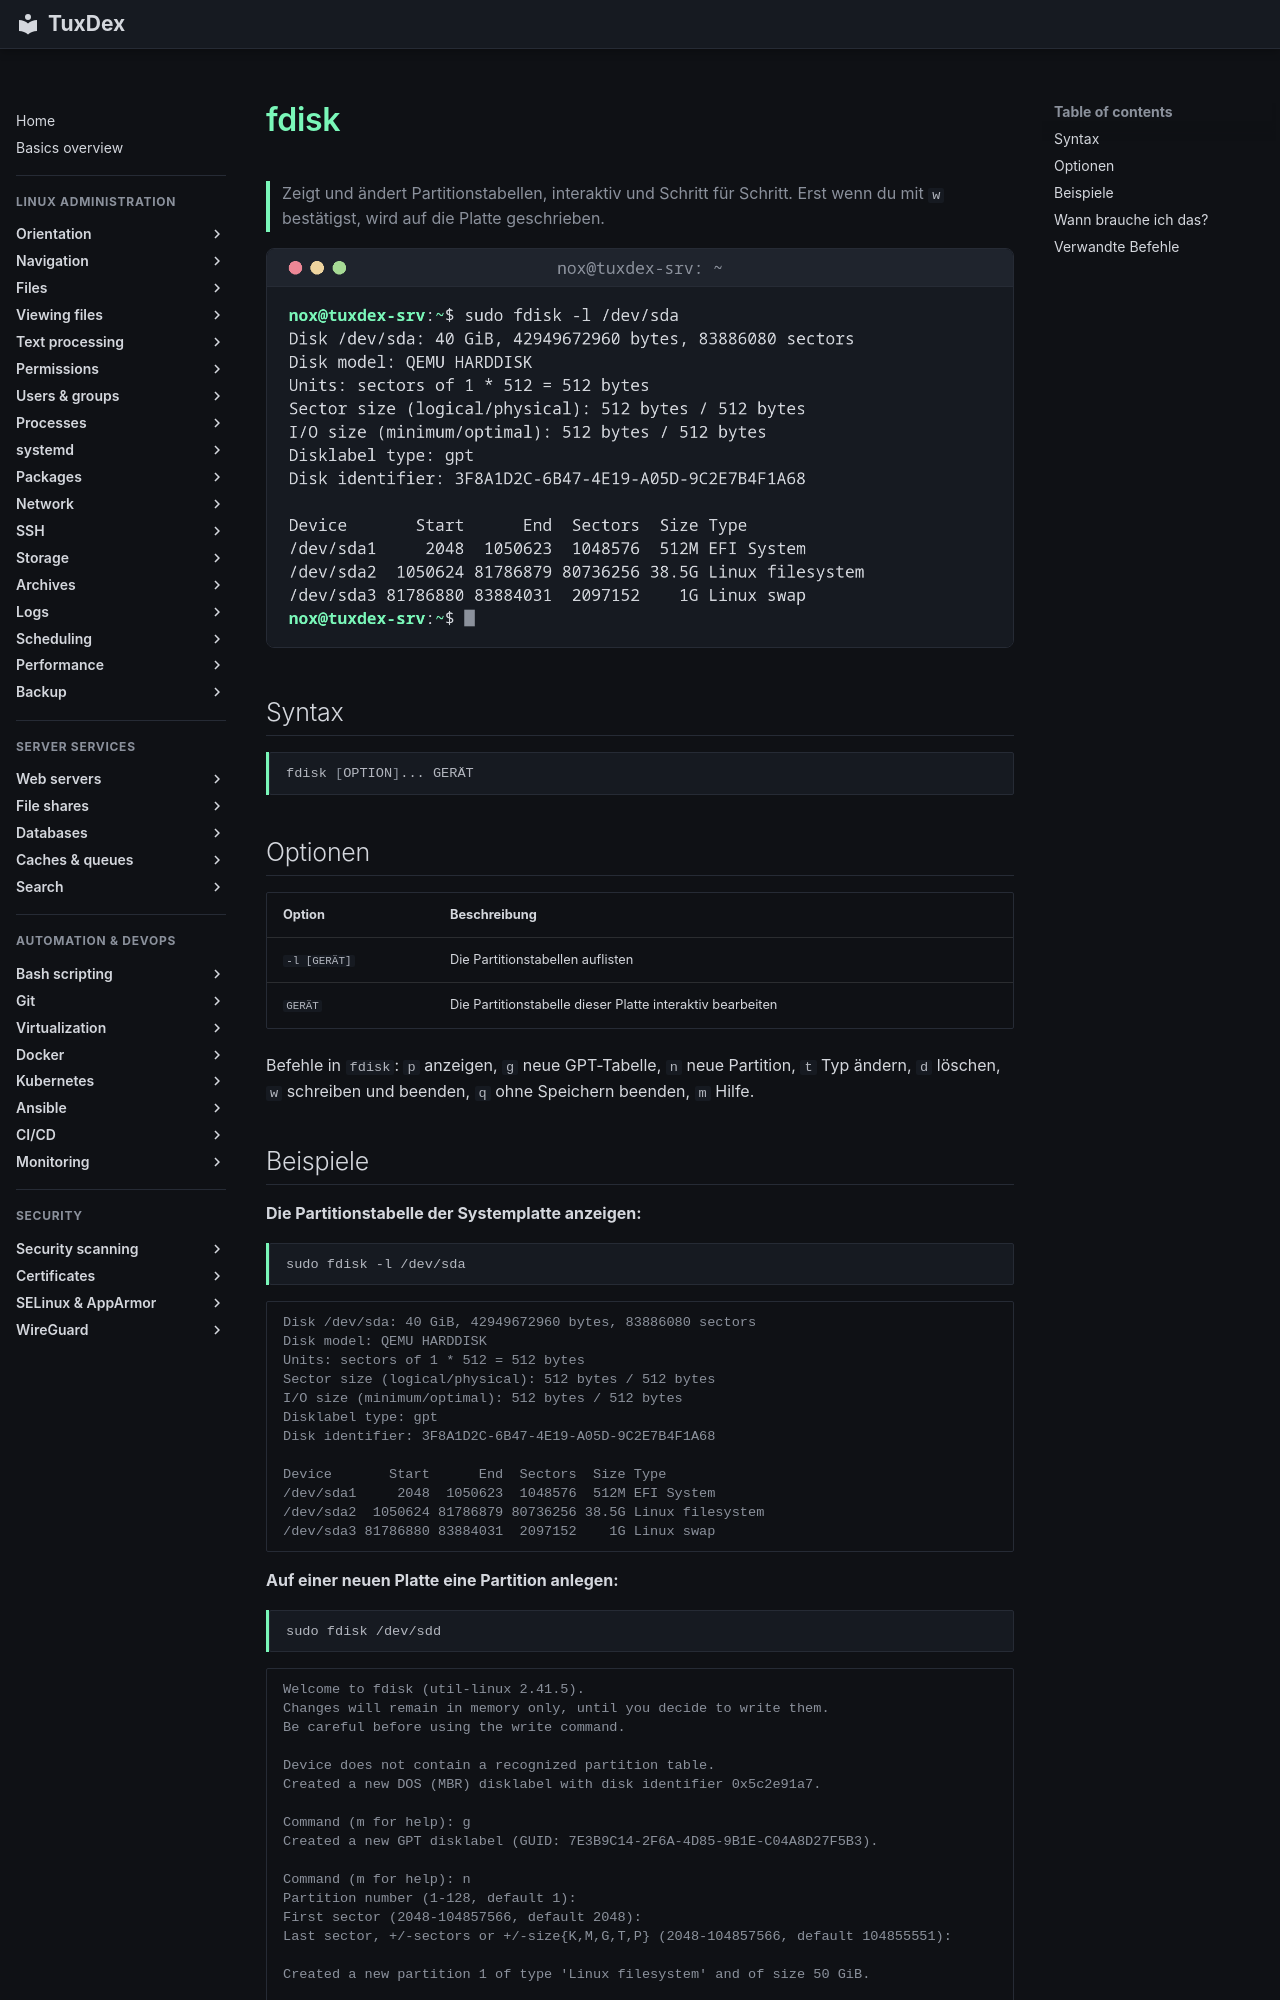

repository: Noxisan/tuxcodex · page: 13-disks-storage/fdisk.de/index.html · generator: mkdocs

# fdisk

> Zeigt und ändert Partitionstabellen, interaktiv und Schritt für Schritt. Erst wenn du mit `w` bestätigst, wird auf die Platte geschrieben.

![fdisk output](../assets/screenshots/13-disks-storage/fdisk.png)

## Syntax

```bash
fdisk [OPTION]... GERÄT
```

## Optionen

| Option | Beschreibung |
|--------|--------------|
| `-l [GERÄT]` | Die Partitionstabellen auflisten |
| `GERÄT` | Die Partitionstabelle dieser Platte interaktiv bearbeiten |

Befehle in `fdisk`: `p` anzeigen, `g` neue GPT-Tabelle, `n` neue Partition, `t` Typ ändern, `d` löschen, `w` schreiben und beenden, `q` ohne Speichern beenden, `m` Hilfe.
